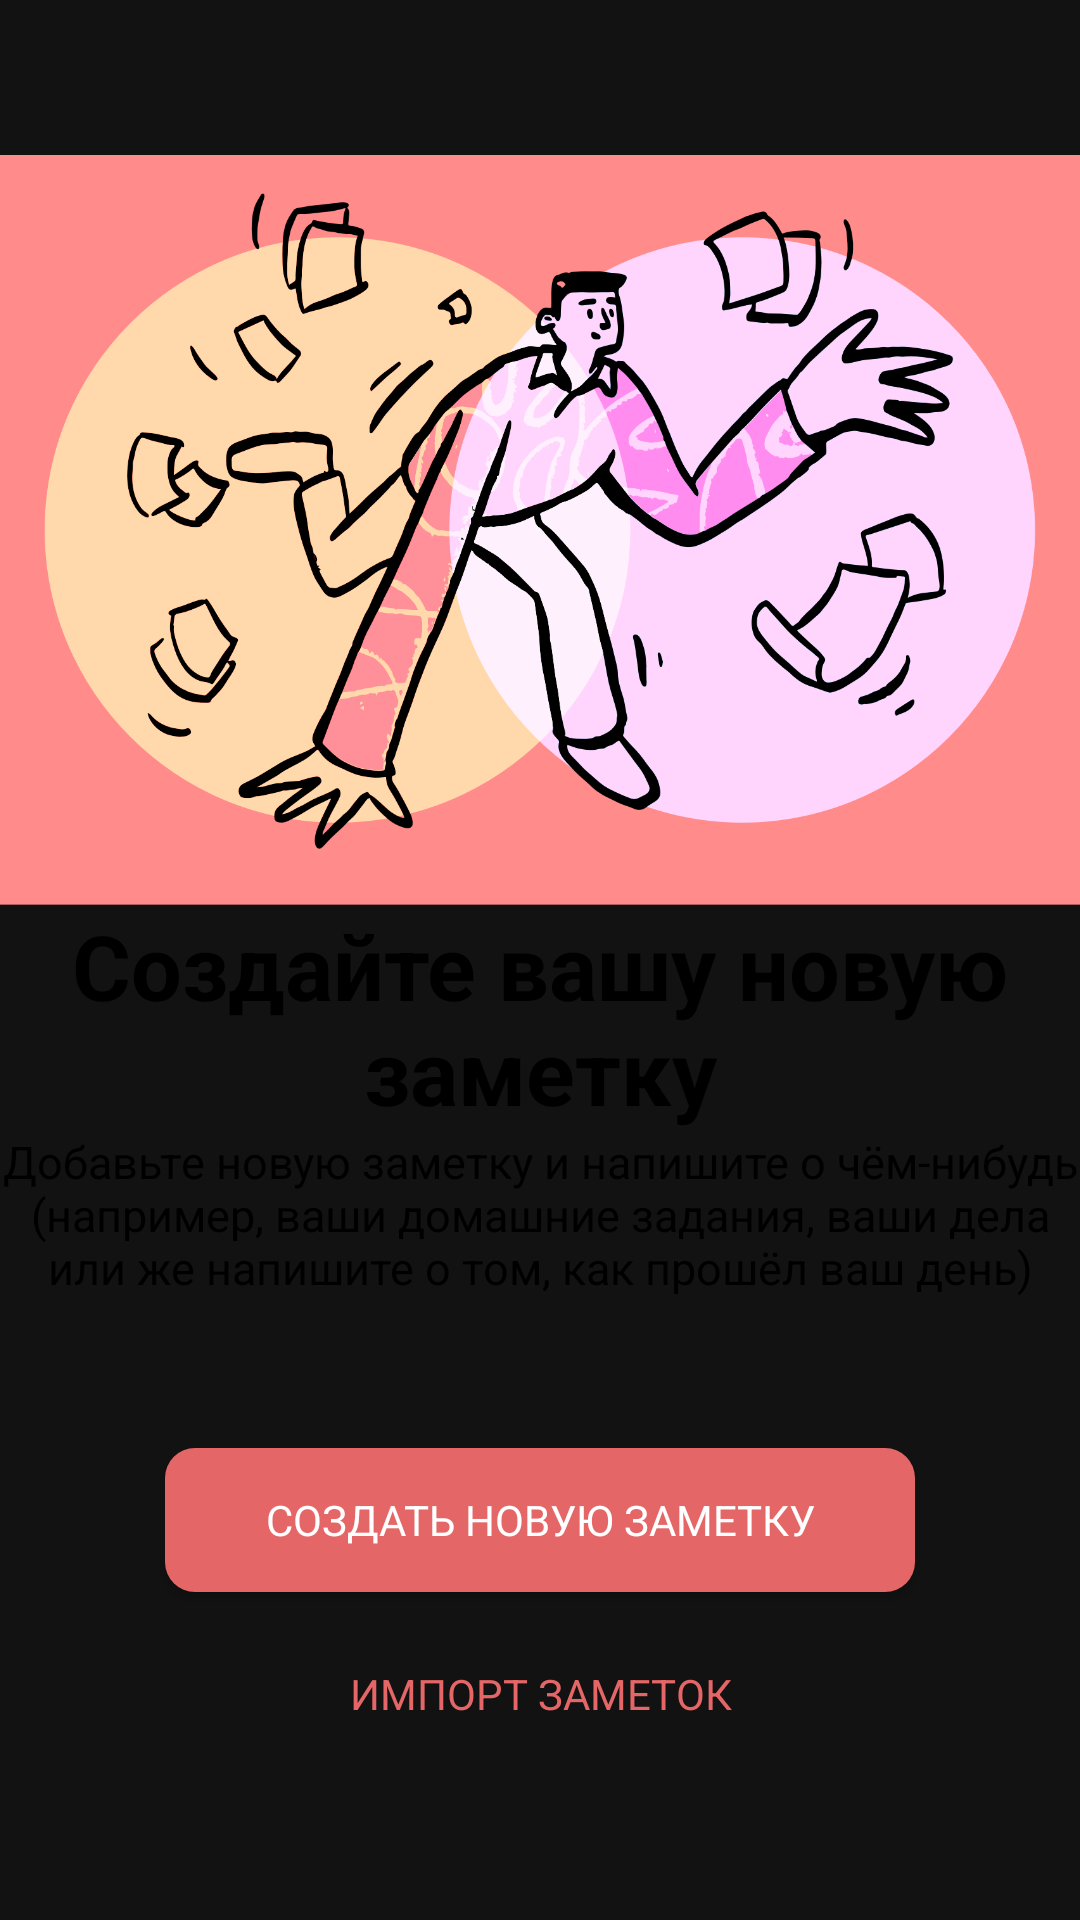

Layout XML and referenced resources for this Android screen:
<!-- AndroidManifest.xml: application theme AppTheme -->
<!-- res/layout/fragment_welcome.xml -->
<?xml version="1.0" encoding="utf-8"?>
<androidx.constraintlayout.widget.ConstraintLayout xmlns:android="http://schemas.android.com/apk/res/android"
    xmlns:tools="http://schemas.android.com/tools"
    android:layout_width="match_parent"
    android:layout_height="match_parent"
    xmlns:app="http://schemas.android.com/apk/res-auto"
    tools:context=".ui.fragment.WelcomeFragment">

    <LinearLayout
        android:id="@+id/welcomeLayout"
        android:layout_width="wrap_content"
        android:layout_height="wrap_content"
        android:gravity="center"
        android:orientation="vertical"
        app:layout_constraintBottom_toBottomOf="parent"
        app:layout_constraintEnd_toEndOf="parent"
        app:layout_constraintStart_toStartOf="parent"
        app:layout_constraintTop_toTopOf="parent">

        <com.google.android.material.imageview.ShapeableImageView
            android:id="@+id/welcomeImage"
            android:layout_width="410dp"
            android:layout_height="250dp"
            app:shapeAppearanceOverlay="@style/roundedImageView"
            app:srcCompat="@drawable/composition17" />

        <TextView
            android:id="@+id/welcomeTitle"
            android:layout_width="wrap_content"
            android:layout_height="wrap_content"
            android:text="Создайте вашу новую заметку"
            android:textAlignment="center"
            android:textColor="@color/black"
            android:textSize="30sp"
            android:textStyle="bold" />

        <TextView
            android:id="@+id/welcomeText"
            android:layout_width="wrap_content"
            android:layout_height="wrap_content"
            android:text="Добавьте новую заметку и напишите о чём-нибудь (например, ваши домашние задания, ваши дела или же напишите о том, как прошёл ваш день)"
            android:textAlignment="center"
            android:textColor="@color/black"
            android:textSize="15sp" />

        <Button
            android:id="@+id/addnewnote"
            android:layout_width="250dp"
            android:layout_height="wrap_content"
            android:layout_marginTop="50dp"
            android:background="@drawable/roundedcornersbtn"
            android:text="Создать новую заметку"
            android:textColor="#FFFFFF" />

        <Button
            android:id="@+id/importnotes"
            android:layout_width="250dp"
            android:layout_height="wrap_content"
            android:layout_marginTop="10dp"
            android:background="@android:color/transparent"
            android:focusable="false"
            android:text="Импорт заметок"
            android:textColor="#E46666" />
    </LinearLayout>
</androidx.constraintlayout.widget.ConstraintLayout>
<!-- resources referenced by this layout -->
<resources>
  <color name="black">#FF000000</color>
  <!-- drawable composition17: png bitmap (drawable, 311285 bytes) -->
  <!-- drawable roundedcornersbtn (drawable) -->
  <?xml version="1.0" encoding="utf-8"?>
  <shape xmlns:android="http://schemas.android.com/apk/res/android">
      <corners android:radius="10dp" />
      <solid android:color="#E46666"/>
  </shape>
  <style name="roundedImageView" parent="">
          <item name="cornerFamily">rounded</item>
          <item name="cornerSize">8dp</item>
      </style>
  <style name="AppTheme" parent="Theme.MaterialComponents">
  
          <item name="android:windowIsTranslucent">true</item>
          <item name="colorPrimary">@color/purple_500</item>
          <item name="colorPrimaryDark">@color/purple_700</item>
          <item name="colorAccent">@color/black</item>
          
          <item name="colorSecondary">@color/teal_200</item>
          <item name="colorSecondaryVariant">@color/teal_700</item>
          <item name="colorOnSecondary">@color/black</item>
          
          <item name="android:statusBarColor">@color/black</item>
          
          <item name="windowNoTitle">true</item>
          <item name="android:windowContentTransitions">true</item>
  
          
          <item name="android:textColor">@color/black</item>
  
          <item name="fontFamily">@font/neue_montreal_regular</item>
  
          <item name="bottomSheetDialogTheme">@style/AppBottomSheetDialogTheme</item>
      </style>
  <color name="purple_500">#FF6200EE</color>
  <color name="purple_700">#FF3700B3</color>
  <color name="teal_200">#FF03DAC5</color>
  <color name="teal_700">#FF018786</color>
  <style name="AppBottomSheetDialogTheme" parent="Theme.Design.Light.BottomSheetDialog">
          <item name="bottomSheetStyle">@style/AppModelStyle</item>
      </style>
  <style name="AppModelStyle" parent="Widget.Design.BottomSheet.Modal">
          <item name="android:background">@drawable/rounded_bottom_sheet_dialog</item>
      </style>
  <!-- drawable rounded_bottom_sheet_dialog (drawable) -->
  <?xml version="1.0" encoding="utf-8"?>
  <shape xmlns:android="http://schemas.android.com/apk/res/android"
      android:shape="rectangle">
      <solid android:color="@color/background131313" />
  
      <corners android:topLeftRadius="25dp" android:topRightRadius="25dp" />
  </shape>
  <color name="background131313">#131313</color>
</resources>
